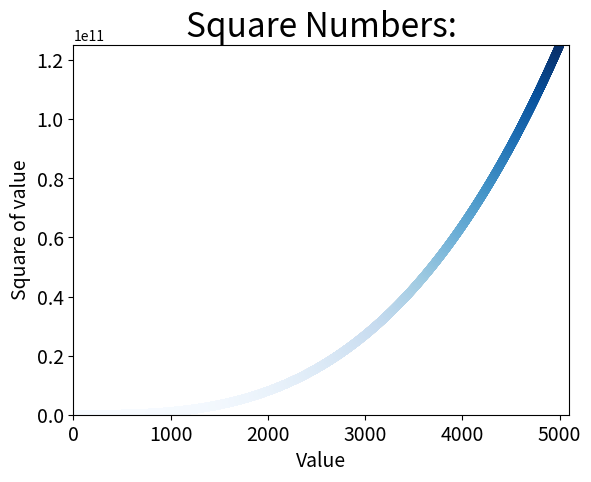

Python code for this plot:
# coding=utf-8
# @File  : mpl_3times
# @Author: aojie654
# @Date  : 18-6-12 上午10:41
# @Desc  : Mpl 3 Times for 5

import matplotlib.pyplot as plt

x_max = 5000
x_values = list(range(1, x_max + 1))
y_values = [x ** 3 for x in x_values]
plt.scatter(x_values, y_values, c=y_values, cmap=plt.cm.Blues, edgecolors='none', s=40)

# Set tittle and add tag to axis
plt.title("Square Numbers:", fontsize=24)
plt.xlabel("Value", fontsize=14)
plt.ylabel("Square of value", fontsize=14)

# Set size of tick params
plt.tick_params(axis="both", labelsize=14)

# Set params range
plt.axis([0, x_max + 100, 0, (x_max + 1) ** 3 + x_max])

plt.show()
# plt.savefig('3times_plot.png', bbox_inches='tight')
